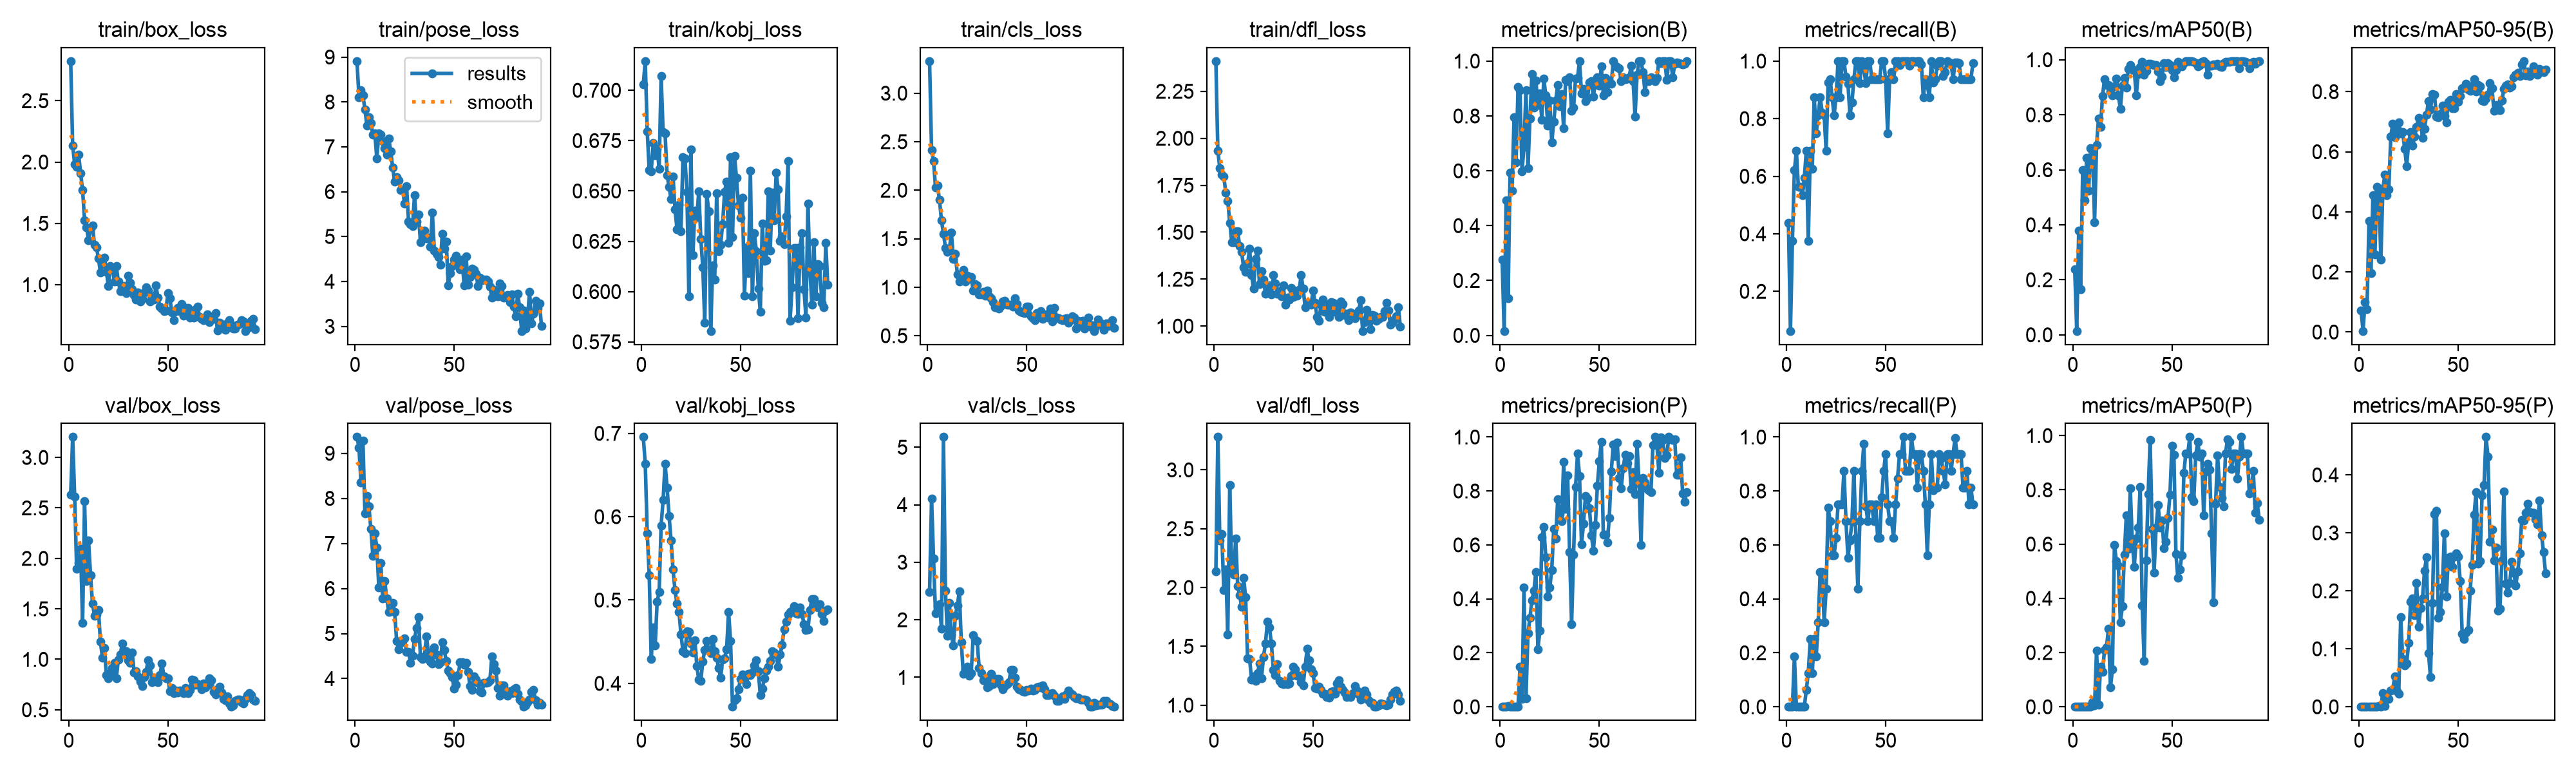

Source data for this figure (header and first rows):
epoch, time, train/box_loss, train/pose_loss, train/kobj_loss, train/cls_loss, train/dfl_loss, metrics/precision(B), metrics/recall(B), metrics/mAP50(B), metrics/mAP50-95(B), metrics/precision(P), metrics/recall(P), metrics/mAP50(P), metrics/mAP50-95(P), val/box_loss, val/pose_loss, val/kobj_loss, val/cls_loss, val/dfl_loss, lr/pg0, lr/pg1, lr/pg2
1, 18.28, 2.824, 8.909, 0.703, 3.331, 2.411, 0.2772, 0.4375, 0.2377, 0.07259, 0, 0, 0, 0, 2.631, 9.362, 0.6956, 2.478, 2.139, 0.0006458, 0.0006458, 0.0006458
2, 36.44, 2.133, 8.108, 0.7145, 2.414, 1.933, 0.01625, 0.0625, 0.01409, 0.0037, 0, 0, 0, 0, 3.203, 9.127, 0.6634, 4.111, 3.28, 0.001306, 0.001306, 0.001306
3, 54.68, 1.984, 8.256, 0.6795, 2.301, 1.84, 0.4934, 0.375, 0.3789, 0.09951, 0, 0, 0, 0, 2.615, 8.354, 0.5798, 3.063, 2.398, 0.00196, 0.00196, 0.00196
4, 72.71, 1.963, 8.143, 0.6603, 2.028, 1.806, 0.1343, 0.6206, 0.1654, 0.0762, 0.00174, 0.1875, 0.00154, 0.00045, 1.895, 9.287, 0.5298, 2.108, 2.453, 0.00197, 0.00197, 0.00197
5, 91.37, 2.062, 7.837, 0.6597, 2.049, 1.797, 0.5937, 0.6875, 0.5988, 0.3696, 0, 0, 0, 0, 1.955, 7.67, 0.4295, 2.248, 1.98, 0.00196, 0.00196, 0.00196
6, 109.8, 1.91, 7.474, 0.6738, 1.899, 1.71, 0.5286, 0.5625, 0.4899, 0.1951, 0, 0, 0, 0, 2.096, 8.046, 0.4669, 2.267, 2.153, 0.00195, 0.00195, 0.00195
7, 128.4, 1.769, 7.655, 0.6677, 1.688, 1.667, 0.7965, 0.5625, 0.6424, 0.4546, 0, 0, 0, 0, 1.362, 7.823, 0.4454, 1.849, 1.601, 0.001941, 0.001941, 0.001941
8, 148.1, 1.525, 7.527, 0.6709, 1.553, 1.551, 0.6304, 0.5342, 0.5247, 0.2591, 0, 0, 0, 0, 2.566, 7.319, 0.4984, 5.178, 2.873, 0.001931, 0.001931, 0.001931
9, 167, 1.468, 7.273, 0.661, 1.407, 1.447, 0.9046, 0.5941, 0.6782, 0.4832, 0, 0, 0, 0, 1.774, 6.728, 0.5098, 2.502, 2.151, 0.001921, 0.001921, 0.001921
10, 185.3, 1.363, 7.302, 0.7071, 1.365, 1.448, 0.8932, 0.6875, 0.6694, 0.4662, 0.1494, 0.0625, 0.01625, 0.00163, 2.176, 7.219, 0.5896, 1.721, 2.108, 0.001911, 0.001911, 0.001911
11, 203.9, 1.457, 6.738, 0.6792, 1.394, 1.504, 0.5985, 0.375, 0.4099, 0.2416, 0.02978, 0.125, 0.00521, 0.00052, 1.836, 6.915, 0.6198, 2.297, 2.419, 0.001901, 0.001901, 0.001901
12, 222.6, 1.482, 7.294, 0.6785, 1.562, 1.504, 0.6878, 0.6875, 0.6902, 0.4765, 0.442, 0.25, 0.2083, 0.0235, 1.551, 6.021, 0.6638, 1.735, 2.013, 0.001891, 0.001891, 0.001891
13, 241.5, 1.326, 7.268, 0.6579, 1.292, 1.427, 0.8932, 0.625, 0.7872, 0.5242, 0.03147, 0.125, 0.0083, 0.00097, 1.432, 6.561, 0.635, 1.553, 1.936, 0.001881, 0.001881, 0.001881
14, 260, 1.302, 7.121, 0.652, 1.342, 1.394, 0.6094, 0.875, 0.7554, 0.4547, 0.2715, 0.25, 0.1484, 0.01872, 1.442, 5.774, 0.6011, 2.068, 1.834, 0.001871, 0.001871, 0.001871
15, 278.1, 1.214, 6.963, 0.6459, 1.134, 1.312, 0.7902, 0.75, 0.8673, 0.4753, 0.3289, 0.1875, 0.1295, 0.01391, 1.489, 6.165, 0.5716, 2.252, 2.08, 0.001861, 0.001861, 0.001861
16, 296.8, 1.097, 6.823, 0.6573, 1.06, 1.289, 0.9517, 0.8125, 0.9298, 0.6511, 0.3955, 0.3125, 0.2086, 0.02785, 1.173, 5.78, 0.5364, 2.492, 1.919, 0.001852, 0.001852, 0.001852
17, 316.6, 1.168, 7.185, 0.6407, 1.103, 1.332, 0.8308, 0.875, 0.9089, 0.694, 0.43, 0.5, 0.22, 0.02927, 1.019, 5.482, 0.5116, 1.614, 1.397, 0.001842, 0.001842, 0.001842
18, 336.5, 1.221, 6.901, 0.631, 1.178, 1.411, 0.9292, 0.8213, 0.9086, 0.6492, 0.5005, 0.5, 0.2873, 0.0528, 1.11, 5.496, 0.4954, 1.061, 1.392, 0.001832, 0.001832, 0.001832
19, 355.9, 1.106, 6.539, 0.643, 1.062, 1.271, 0.8399, 0.8125, 0.8842, 0.6791, 0.213, 0.3125, 0.07159, 0.02736, 0.8462, 5.674, 0.4859, 1.144, 1.218, 0.001822, 0.001822, 0.001822
20, 375.2, 0.9858, 6.217, 0.63, 1.116, 1.2, 0.8811, 0.6875, 0.871, 0.6967, 0.2817, 0.4375, 0.1384, 0.02284, 0.8135, 5.478, 0.459, 1.183, 1.244, 0.001812, 0.001812, 0.001812
21, 394.3, 1.15, 6.32, 0.6669, 1.083, 1.358, 0.7871, 0.9249, 0.9043, 0.6614, 0.6279, 0.7386, 0.5971, 0.1547, 0.864, 4.83, 0.4389, 1.022, 1.208, 0.001802, 0.001802, 0.001802
22, 413.3, 1.141, 6.248, 0.6663, 1.103, 1.403, 0.9358, 0.9375, 0.9315, 0.665, 0.6664, 0.6875, 0.5363, 0.08234, 0.9112, 4.653, 0.4361, 1.073, 1.271, 0.001792, 0.001792, 0.001792
23, 431.6, 1.026, 6.033, 0.6496, 0.9672, 1.223, 0.8749, 0.875, 0.8701, 0.609, 0.5536, 0.5625, 0.5219, 0.07129, 0.9679, 4.799, 0.4622, 1.73, 1.352, 0.001782, 0.001782, 0.001782
24, 449.8, 1.152, 6.039, 0.5975, 1.035, 1.291, 0.7646, 0.812, 0.8219, 0.553, 0.4076, 0.5625, 0.3118, 0.07476, 0.8086, 4.835, 0.4617, 1.656, 1.23, 0.001772, 0.001772, 0.001772
25, 467.6, 1.025, 5.734, 0.6707, 1.018, 1.247, 0.8558, 0.875, 0.9065, 0.6307, 0.4414, 0.625, 0.37, 0.1104, 0.999, 4.886, 0.448, 1.629, 1.409, 0.001762, 0.001762, 0.001762
26, 485.5, 0.946, 6.124, 0.6181, 0.925, 1.172, 0.7038, 1, 0.9328, 0.6652, 0.5076, 0.75, 0.5609, 0.1818, 1.05, 4.597, 0.4371, 1.166, 1.525, 0.001752, 0.001752, 0.001752
27, 503.7, 0.9457, 5.34, 0.6403, 0.9238, 1.212, 0.7781, 0.875, 0.8996, 0.6212, 0.6597, 0.75, 0.7064, 0.1864, 1.155, 4.597, 0.4514, 1.074, 1.709, 0.001743, 0.001743, 0.001743
28, 521.8, 0.9879, 5.272, 0.6369, 0.9498, 1.217, 0.8556, 1, 0.9657, 0.6504, 0.6225, 0.75, 0.5821, 0.1579, 1.085, 4.348, 0.4211, 0.9483, 1.663, 0.001733, 0.001733, 0.001733
29, 539.8, 0.932, 5.239, 0.6499, 0.9133, 1.169, 0.9125, 1, 0.9803, 0.6838, 0.7686, 0.875, 0.8055, 0.2132, 1.081, 4.505, 0.4043, 0.9536, 1.521, 0.001723, 0.001723, 0.001723
30, 557.8, 1.07, 5.915, 0.6262, 0.9681, 1.27, 0.8344, 0.945, 0.9634, 0.7121, 0.7155, 0.6875, 0.6084, 0.1378, 0.9903, 4.874, 0.4033, 0.8252, 1.3, 0.001713, 0.001713, 0.001713
31, 575.8, 1.014, 5.337, 0.6121, 0.9038, 1.226, 0.8804, 0.9208, 0.9621, 0.7, 0.6882, 0.5526, 0.5165, 0.1697, 0.9658, 5.118, 0.4264, 0.8442, 1.256, 0.001703, 0.001703, 0.001703
32, 594, 0.9643, 5.488, 0.5844, 0.8872, 1.172, 0.7547, 0.8125, 0.87, 0.6457, 0.9078, 0.6162, 0.6196, 0.1863, 1.064, 5.362, 0.4404, 1.061, 1.351, 0.001693, 0.001693, 0.001693
33, 611.7, 0.9153, 4.867, 0.6486, 0.847, 1.186, 0.9319, 0.8566, 0.9484, 0.6755, 0.733, 0.6864, 0.6607, 0.2349, 0.8682, 4.481, 0.4509, 0.8775, 1.207, 0.001683, 0.001683, 0.001683
34, 629.7, 0.8767, 5.096, 0.6398, 0.7903, 1.159, 0.9257, 0.9375, 0.9732, 0.7229, 0.858, 0.875, 0.8117, 0.2579, 0.8806, 4.438, 0.4395, 0.9711, 1.185, 0.001673, 0.001673, 0.001673
35, 647.5, 0.9358, 5.129, 0.5805, 0.8027, 1.215, 0.9411, 1, 0.9915, 0.7693, 0.574, 0.625, 0.3743, 0.09257, 0.8324, 4.487, 0.436, 0.9745, 1.177, 0.001663, 0.001663, 0.001663
36, 665.7, 0.8639, 4.962, 0.6129, 0.7818, 1.113, 0.8188, 1, 0.9448, 0.7403, 0.3054, 0.4375, 0.1694, 0.05166, 0.7817, 4.94, 0.4529, 0.9662, 1.2, 0.001654, 0.001654, 0.001654
37, 683.5, 0.8834, 4.977, 0.6059, 0.8043, 1.152, 0.8311, 0.923, 0.9594, 0.7916, 0.5639, 0.6875, 0.5388, 0.1796, 0.7323, 4.579, 0.4388, 0.8647, 1.181, 0.001644, 0.001644, 0.001644
38, 701.3, 0.9348, 4.766, 0.6487, 0.8519, 1.142, 0.9365, 1, 0.9844, 0.7909, 0.8152, 0.875, 0.7845, 0.3325, 0.8239, 4.382, 0.431, 0.7955, 1.183, 0.001634, 0.001634, 0.001634
39, 719.4, 0.977, 5.53, 0.6199, 0.86, 1.203, 0.9397, 0.9745, 0.9844, 0.7179, 0.9397, 0.9745, 0.9844, 0.3376, 0.8754, 4.342, 0.4181, 0.8428, 1.251, 0.001624, 0.001624, 0.001624
40, 737.3, 0.9528, 4.684, 0.6234, 0.8185, 1.155, 1, 0.9234, 0.983, 0.7151, 0.8561, 0.744, 0.6564, 0.1534, 0.988, 4.694, 0.4071, 0.8821, 1.329, 0.001614, 0.001614, 0.001614
41, 755.4, 0.8607, 4.608, 0.6336, 0.8172, 1.178, 0.8828, 1, 0.9803, 0.7253, 0.6017, 0.6875, 0.4947, 0.1639, 0.9381, 4.53, 0.4285, 0.9115, 1.304, 0.001604, 0.001604, 0.001604
42, 773.3, 0.9045, 4.543, 0.6496, 0.819, 1.162, 0.8992, 1, 0.9803, 0.7542, 0.6782, 0.75, 0.66, 0.2064, 0.7726, 4.325, 0.4304, 1.132, 1.253, 0.001594, 0.001594, 0.001594
43, 791.2, 0.8752, 4.37, 0.6546, 0.8021, 1.194, 0.8533, 0.9375, 0.9576, 0.7198, 0.7822, 0.75, 0.745, 0.2993, 0.8209, 4.366, 0.4408, 1.131, 1.251, 0.001584, 0.001584, 0.001584
44, 809.4, 0.9919, 5.058, 0.6243, 0.8883, 1.271, 0.8656, 0.9375, 0.9227, 0.6987, 0.7708, 0.6875, 0.6609, 0.1901, 0.7981, 4.804, 0.4858, 0.9911, 1.197, 0.001574, 0.001574, 0.001574
45, 827.2, 0.8926, 4.729, 0.6668, 0.8275, 1.198, 0.9212, 0.9375, 0.9395, 0.7674, 0.7367, 0.75, 0.687, 0.2569, 0.7705, 4.628, 0.451, 0.8334, 1.167, 0.001564, 0.001564, 0.001564
46, 845.3, 0.8182, 4.89, 0.6271, 0.7627, 1.101, 0.9274, 0.9375, 0.9883, 0.7721, 0.6361, 0.625, 0.585, 0.259, 0.8417, 4.391, 0.3719, 0.7905, 1.328, 0.001554, 0.001554, 0.001554
47, 863.3, 0.806, 3.909, 0.6673, 0.7496, 1.125, 0.8703, 0.9375, 0.9732, 0.7452, 0.5774, 0.625, 0.6077, 0.2412, 0.9614, 4.179, 0.3802, 0.7826, 1.477, 0.001545, 0.001545, 0.001545
48, 881.1, 0.7808, 4.19, 0.6564, 0.7425, 1.121, 0.925, 1, 0.9879, 0.7457, 0.674, 0.7761, 0.6958, 0.2591, 0.8301, 4.123, 0.3824, 0.7577, 1.383, 0.001535, 0.001535, 0.001535
49, 898.9, 0.7884, 4.341, 0.6428, 0.7318, 1.113, 0.9411, 0.9987, 0.9803, 0.791, 0.8204, 0.875, 0.7829, 0.2649, 0.8116, 4.032, 0.393, 0.7464, 1.303, 0.001525, 0.001525, 0.001525
50, 916.7, 0.9292, 4.489, 0.6368, 0.7973, 1.189, 0.9106, 0.9375, 0.963, 0.7654, 0.9106, 0.9375, 0.963, 0.2592, 0.811, 3.777, 0.4053, 0.7789, 1.27, 0.001515, 0.001515, 0.001515
51, 934.6, 0.8863, 4.567, 0.6467, 0.7966, 1.124, 0.9812, 0.75, 0.9352, 0.7865, 0.9812, 0.75, 0.9283, 0.2171, 0.6815, 3.867, 0.4111, 0.7663, 1.143, 0.001505, 0.001505, 0.001505
52, 952.5, 0.7733, 4.389, 0.598, 0.7004, 1.048, 0.8752, 0.9375, 0.9611, 0.8111, 0.6369, 0.6875, 0.5645, 0.126, 0.7135, 4.071, 0.4074, 0.8083, 1.142, 0.001495, 0.001495, 0.001495
53, 970.6, 0.7114, 4.275, 0.6219, 0.6804, 1.027, 0.9389, 0.9618, 0.9915, 0.8126, 0.6385, 0.6875, 0.4744, 0.117, 0.6619, 4.359, 0.3989, 0.7655, 1.155, 0.001485, 0.001485, 0.001485
54, 988.2, 0.7834, 4.485, 0.6092, 0.6595, 1.116, 0.8879, 0.9375, 0.9883, 0.8274, 0.6084, 0.625, 0.5071, 0.1283, 0.6902, 4.363, 0.4117, 0.7826, 1.131, 0.001475, 0.001475, 0.001475
55, 1006, 0.8111, 3.917, 0.6601, 0.7337, 1.14, 0.9252, 1, 0.9768, 0.808, 0.7002, 0.75, 0.5587, 0.1321, 0.6713, 4.309, 0.4096, 0.8199, 1.096, 0.001465, 0.001465, 0.001465
56, 1024, 0.7834, 4.554, 0.5977, 0.6924, 1.076, 0.9164, 1, 0.9879, 0.8019, 0.8712, 0.8465, 0.8625, 0.2006, 0.6898, 4.344, 0.413, 0.8399, 1.097, 0.001455, 0.001455, 0.001455
57, 1041, 0.8413, 3.926, 0.6289, 0.754, 1.113, 1, 0.9855, 0.995, 0.8202, 0.9722, 0.9375, 0.935, 0.2449, 0.6805, 4.156, 0.4217, 0.8241, 1.067, 0.001446, 0.001446, 0.001446
58, 1059, 0.748, 4.097, 0.6201, 0.6765, 1.048, 0.9831, 1, 0.995, 0.8411, 0.9291, 0.9375, 0.935, 0.3314, 0.6663, 3.832, 0.428, 0.8558, 1.062, 0.001436, 0.001436, 0.001436
59, 1077, 0.8094, 4.287, 0.6014, 0.6972, 1.129, 0.979, 1, 0.995, 0.7996, 0.979, 1, 0.995, 0.3706, 0.7171, 3.748, 0.4142, 0.7958, 1.112, 0.001426, 0.001426, 0.001426
60, 1095, 0.8109, 4.253, 0.5899, 0.7224, 1.125, 0.9743, 1, 0.995, 0.8226, 0.8489, 0.875, 0.7738, 0.2468, 0.6643, 4.053, 0.3859, 0.6896, 1.116, 0.001416, 0.001416, 0.001416
... 34 more rows
